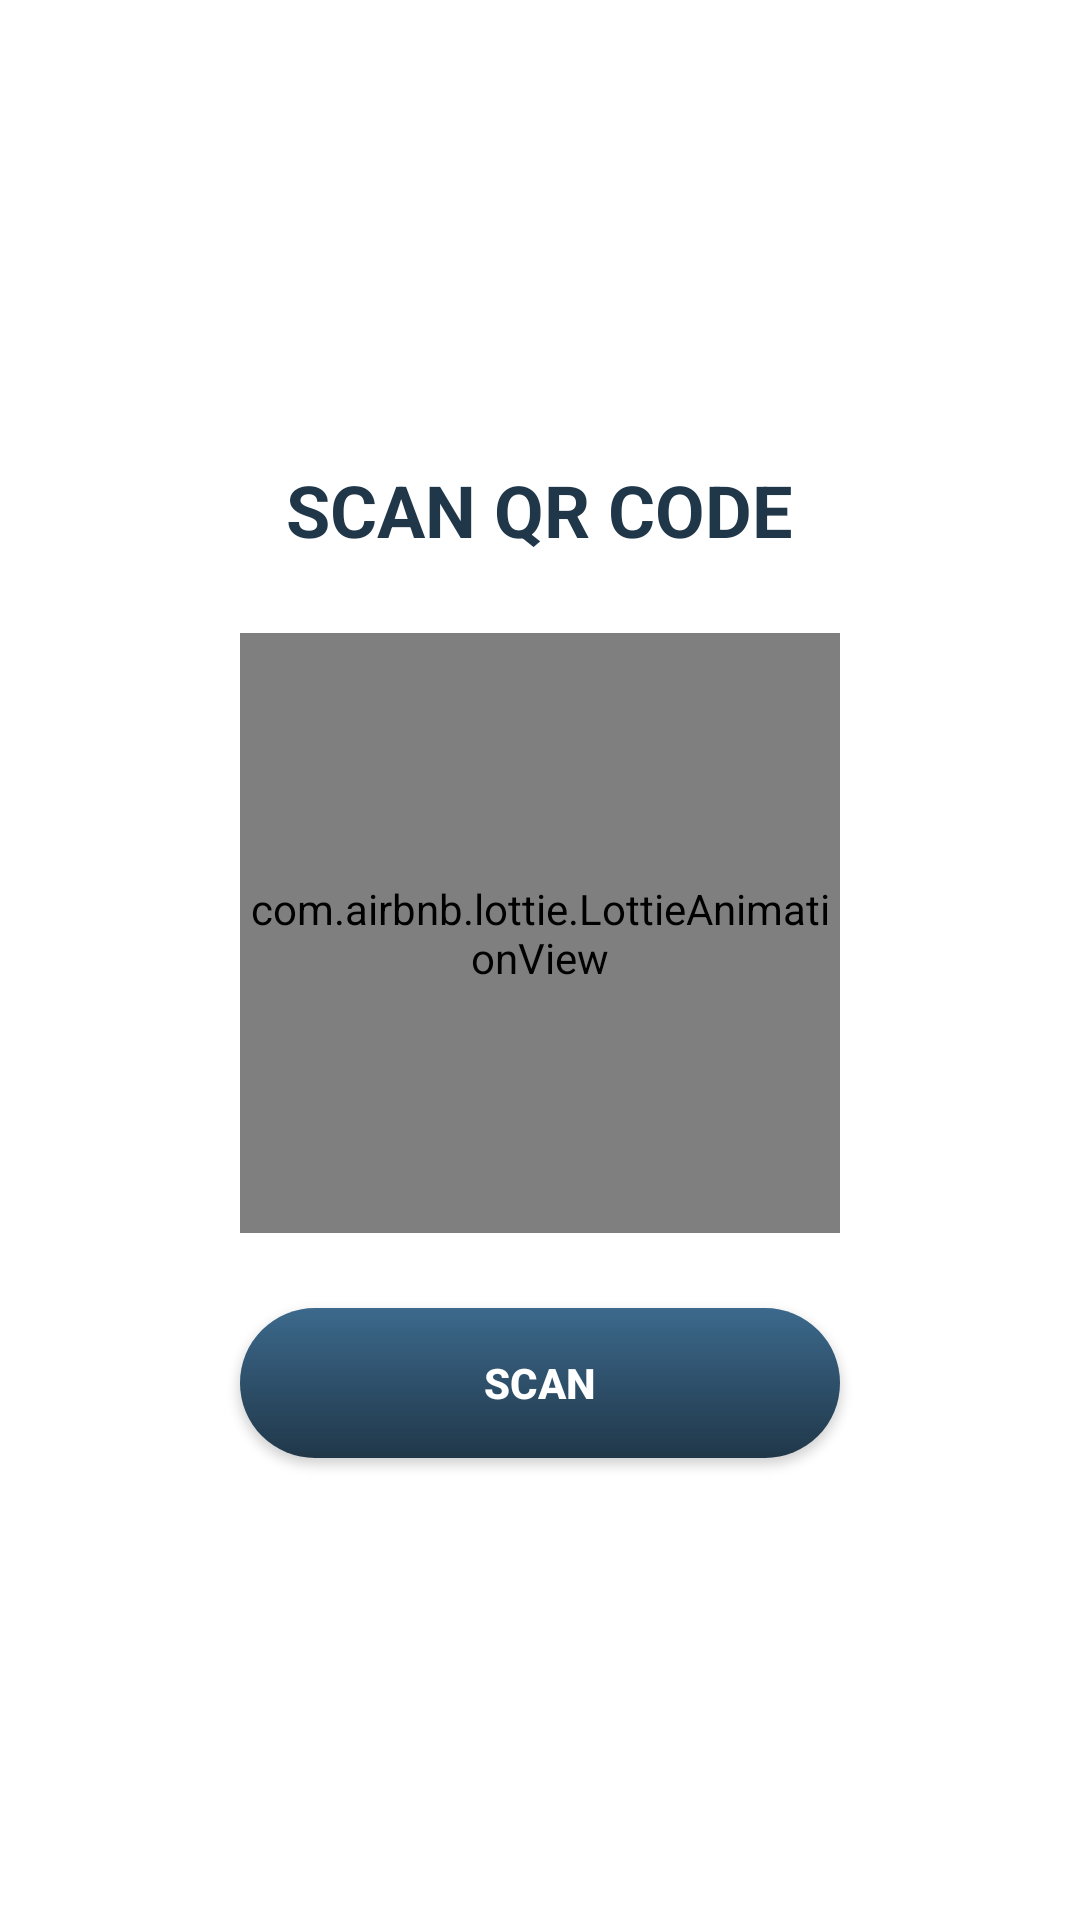

Reconstruct the res/layout file that produces this screen, plus the resources it refers to.
<!-- AndroidManifest.xml: application theme Theme.LicenceTracker -->
<!-- res/layout/activity_policeman_qr_scan.xml -->
<?xml version="1.0" encoding="utf-8"?>
<LinearLayout xmlns:android="http://schemas.android.com/apk/res/android"
    xmlns:app="http://schemas.android.com/apk/res-auto"
    xmlns:tools="http://schemas.android.com/tools"
    android:layout_width="match_parent"
    android:layout_height="match_parent"
    android:orientation="vertical"
    android:gravity="center"
    android:background="@color/white"
    tools:context=".Policeman.PolicemanQrScanActivity">

    <TextView
        android:layout_width="wrap_content"
        android:layout_height="wrap_content"
        android:layout_marginBottom="25dp"
        android:text="Scan QR Code"
        android:textStyle="bold"
        android:textAllCaps="true"
        android:textSize="24dp"
        android:textColor="@color/blue2"/>

    <com.airbnb.lottie.LottieAnimationView
        android:id="@+id/imageView2"
        android:layout_width="200dp"
        android:layout_height="200dp"
        app:lottie_autoPlay="true"
        app:lottie_loop="true"
        app:lottie_rawRes="@raw/qr_scanning"/>

    <Button
        android:id="@+id/btnScanQr"
        android:layout_width="200dp"
        android:layout_height="50dp"
        android:layout_marginTop="25dp"
        android:background="@drawable/button_background"
        android:text="Scan"
        android:textStyle="bold"
        android:textColor="@color/white"
        app:backgroundTint="@null"/>

</LinearLayout>
<!-- resources referenced by this layout -->
<resources>
  <color name="blue2">#203749</color>
  <color name="white">#FFFFFFFF</color>
  <!-- drawable button_background (drawable) -->
  <?xml version="1.0" encoding="utf-8"?>
  <shape xmlns:android="http://schemas.android.com/apk/res/android">
  
      <gradient
          android:startColor="@color/blue1"
          android:endColor="@color/blue2"
          android:angle="-90"/>
  
      <corners android:radius="50dp"/>
  
  </shape>
  <style name="Theme.LicenceTracker" parent="Theme.MaterialComponents.DayNight.NoActionBar">
          
          <item name="colorPrimary">@color/purple_500</item>
          <item name="colorPrimaryVariant">@color/purple_700</item>
          <item name="colorOnPrimary">@color/white</item>
          
          <item name="colorSecondary">@color/teal_200</item>
          <item name="colorSecondaryVariant">@color/teal_700</item>
          <item name="colorOnSecondary">@color/black</item>
          
          <item name="android:statusBarColor" tools:targetApi="l">?attr/colorPrimaryVariant</item>
          
      </style>
  <color name="blue1">#3C698C</color>
  <color name="purple_500">#FF6200EE</color>
  <color name="purple_700">#FF3700B3</color>
  <color name="teal_200">#FF03DAC5</color>
  <color name="teal_700">#FF018786</color>
  <color name="black">#FF000000</color>
</resources>
